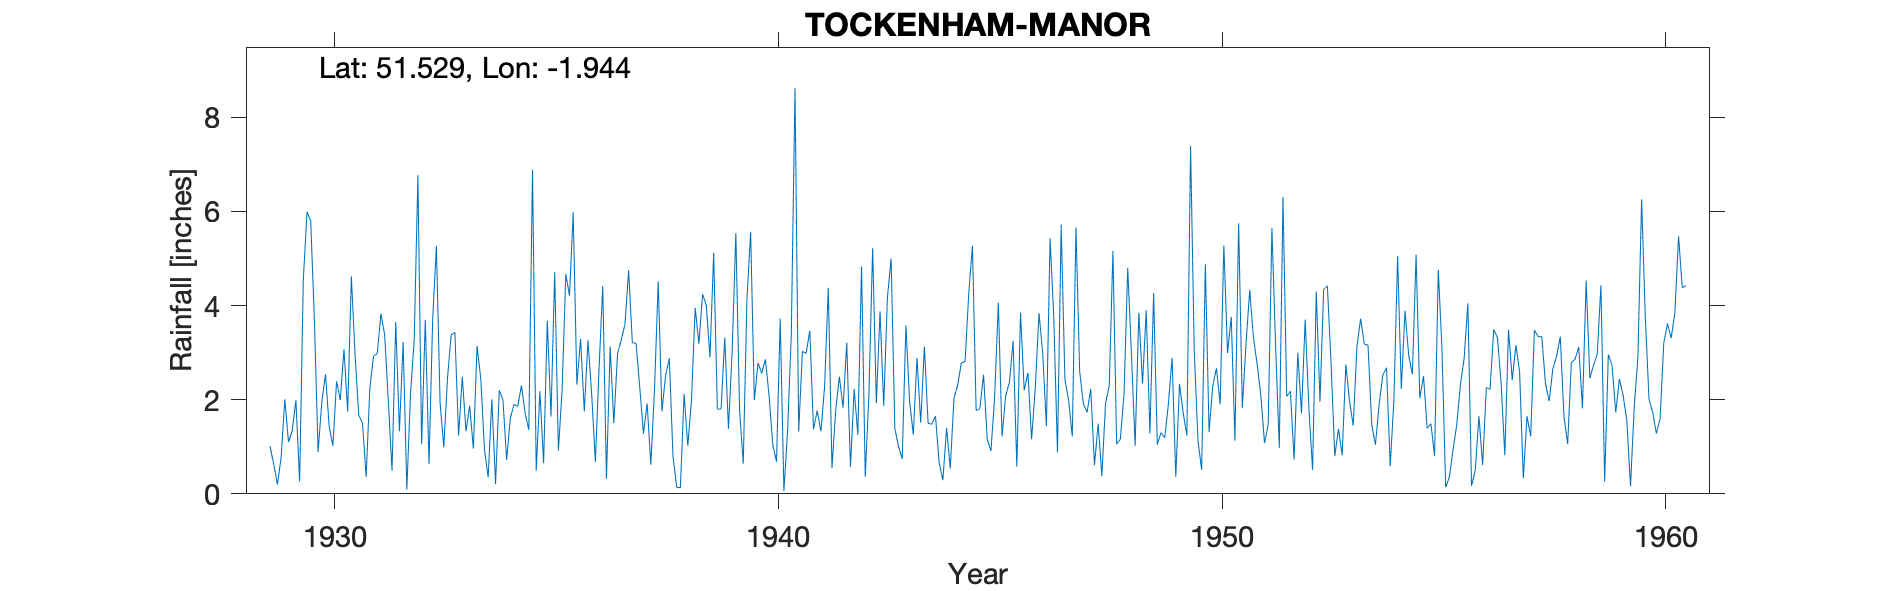

Data behind this chart, as committed beside it:
TOCKENHAM-MANOR, , , , , , , , , , , , , , , , , , , , , , , 
Grid ref, SU040811, Long, -1.944, Lat, 51.53, Elevation, 400, ft, , , , , , , , , , , , , , , 
Station no, 1497, , , , , , , , , , , , , , , , , , , , , , 
, 1920, 1921, 1922, 1923, 1924, 1925, 1926, 1927, 1928, 1929, 1930, 1931, 1932, 1933, 1934, 1935, 1936, 1937, 1938, 1939, 1940, 1941, 1942
January, , , , , , , , , , 1.01, 3.69, 1.67, 3.23, 2.45, 2.01, 0.49, 3.29, 3.6, 2.88, 5.12, 2.78, 3.03, 3.21
February, , , , , , , , , , 0.63, 0.89, 1.51, 0.09, 3.38, 0.21, 2.18, 1.75, 4.75, 0.8, 1.8, 2.56, 2.98, 0.57
March, , , , , , , , , , 0.2, 1.95, 0.36, 2.13, 3.43, 2.2, 0.65, 3.26, 3.21, 0.14, 1.8, 2.86, 3.47, 2.23
April, , , , , , , , , , 0.77, 2.54, 2.25, 3.28, 1.24, 2, 3.68, 2.12, 3.2, 0.13, 3.32, 2.07, 1.37, 1.25
May, , , , , , , , , , 2.01, 1.43, 2.93, 6.77, 2.49, 0.72, 1.64, 0.68, 2.27, 2.12, 1.38, 1.03, 1.77, 4.83
June, , , , , , , , , , 1.1, 1.02, 2.98, 1.05, 1.33, 1.61, 4.71, 2.67, 1.28, 1.02, 3.03, 0.68, 1.33, 0.36
July, , , , , , , , , , 1.34, 2.39, 3.83, 3.7, 1.87, 1.9, 0.92, 4.42, 1.92, 1.99, 5.54, 3.72, 2.26, 2.13
August, , , , , , , , , , 1.99, 1.99, 3.38, 0.63, 0.96, 1.86, 2.2, 0.32, 0.62, 3.95, 1.78, 0.06, 4.38, 5.22
September, , , , , , , , , , 0.26, 3.07, 1.96, 3.73, 3.14, 2.3, 4.67, 3.13, 2.22, 3.19, 0.64, 1.34, 0.55, 1.93
October, , , , , , , , , , 4.55, 1.75, 0.49, 5.27, 2.45, 1.72, 4.21, 1.5, 4.51, 4.24, 4.13, 3.38, 1.77, 3.88
November, , , , , , , , , , 5.99, 4.62, 3.65, 1.93, 0.95, 1.36, 5.98, 2.98, 1.75, 4.01, 5.57, 8.63, 2.49, 1.87
December, , , , , , , , , , 5.8, 2.95, 1.33, 0.99, 0.35, 6.89, 2.32, 3.27, 2.52, 2.9, 1.99, 1.32, 1.83, 4.17
Total, , , , , , , , , , 25.65, 28.29, 26.34, 32.8, 24.04, 24.78, 33.65, 29.39, 31.85, 27.37, 36.1, 30.43, 27.23, 31.65
